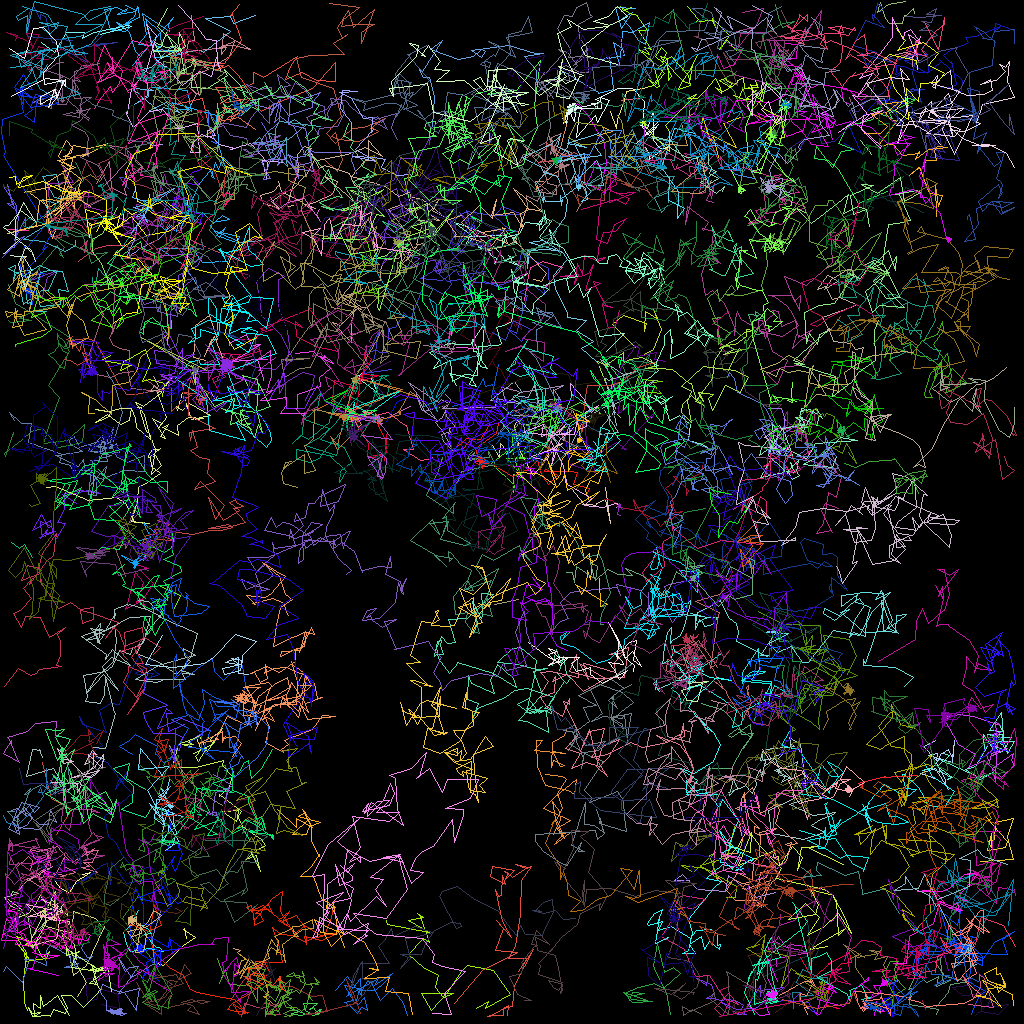

Data behind this chart, as committed beside it:
traj_idx, frame, x, y, z
6, 0, 93.95, 43.77, 0.0
69, 0, 32.5, 47.62, 0.0
64, 0, 21.07, 45.11, 0.0
64, 1, 19.29, 44.81, 0.0
302, 1, 7.672, 23.89, 0.0
303, 1, 71.74, 43.56, 0.0
51, 0, 29.49, 30.31, 0.0
51, 2, 32.98, 29.96, 0.0
8, 0, 16.01, 23.55, 0.0
8, 1, 14.84, 22.11, 0.0
8, 2, 15.87, 22.23, 0.0
96, 0, 93.87, 86.89, 0.0
96, 1, 94.75, 87.77, 0.0
96, 2, 94.31, 89.95, 0.0
125, 0, 42.62, 51.98, 0.0
125, 1, 42.65, 51.99, 0.0
125, 2, 42.7, 52.12, 0.0
306, 3, 4.071, 113.2, 0.0
306, 4, 5.515, 113.2, 0.0
16, 0, 67.9, 22.6, 0.0
16, 1, 66.84, 22.58, 0.0
16, 2, 67.06, 23.65, 0.0
16, 3, 70.04, 20.97, 0.0
16, 4, 69.19, 20.25, 0.0
16, 5, 69.97, 18.41, 0.0
16, 6, 70.86, 15.14, 0.0
25, 0, 4.853, 33.44, 0.0
25, 1, 4.99, 33.96, 0.0
25, 2, 3.741, 34.95, 0.0
25, 3, 4.716, 34.61, 0.0
25, 4, 7.092, 33.79, 0.0
25, 5, 5.93, 34.67, 0.0
25, 6, 5.299, 36.99, 0.0
46, 0, 49.54, 25.92, 0.0
46, 1, 51.09, 24.61, 0.0
46, 2, 54.11, 23.28, 0.0
46, 3, 54.53, 24.91, 0.0
46, 4, 55.45, 24.49, 0.0
46, 5, 57.86, 21.76, 0.0
46, 6, 55.23, 24.97, 0.0
117, 0, 23.3, 117.2, 0.0
117, 1, 22.96, 116, 0.0
117, 2, 22.91, 116.1, 0.0
117, 3, 24.43, 117.1, 0.0
117, 4, 22.89, 118.1, 0.0
117, 5, 20.43, 120.6, 0.0
117, 6, 19.58, 120.4, 0.0
313, 6, 34.92, 29.16, 0.0
18, 0, 104.3, 98.3, 0.0
18, 1, 103, 98.79, 0.0
18, 2, 101.7, 97.75, 0.0
18, 3, 99.46, 97.91, 0.0
18, 4, 99.69, 99.06, 0.0
18, 5, 100.9, 102.3, 0.0
18, 6, 101, 101.8, 0.0
18, 7, 100.7, 101, 0.0
20, 0, 94.46, 39.63, 0.0
20, 1, 94.41, 38.89, 0.0
20, 2, 95.54, 39.65, 0.0
20, 3, 93.97, 40.1, 0.0
... 22,928 more rows
